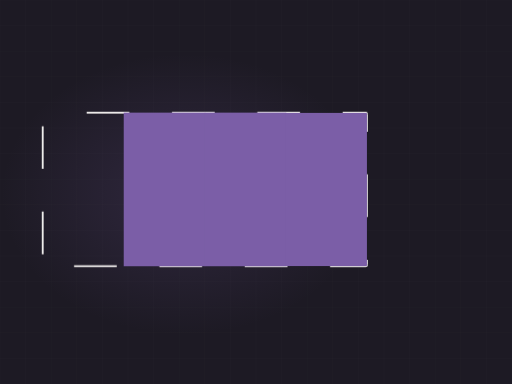
t = 0.00 s
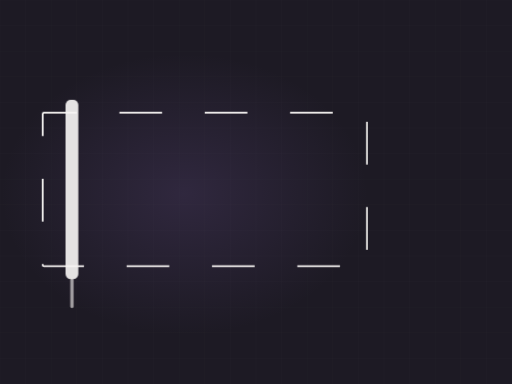
t = 1.55 s
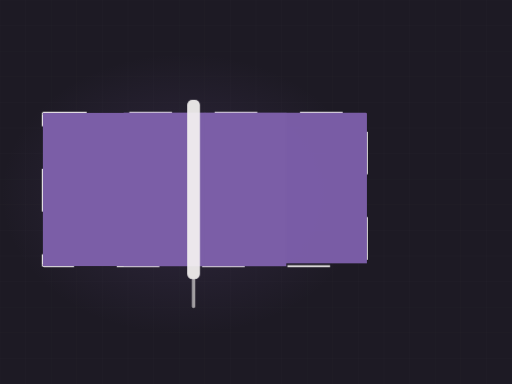
t = 3.34 s
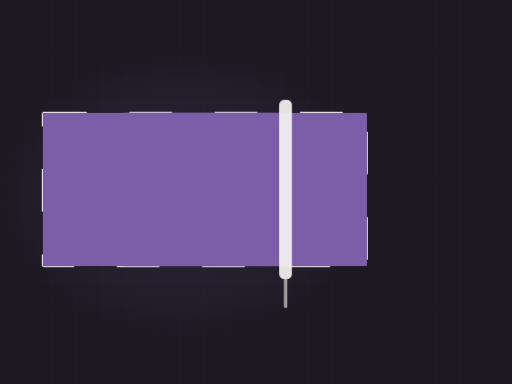
t = 4.50 s
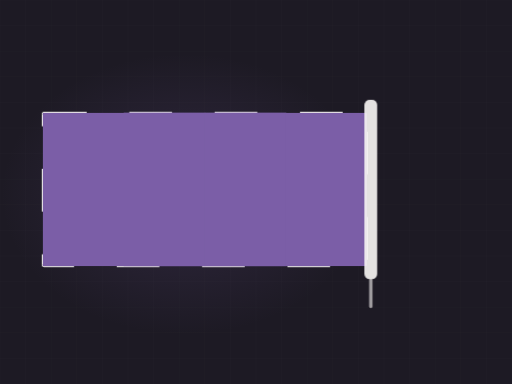
t = 6.53 s
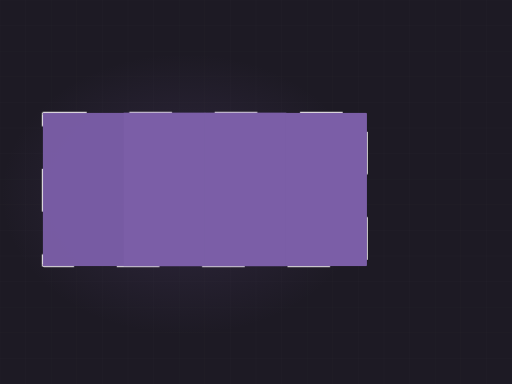
t = 8.28 s

The animated SVG that drew these frames (rendered in a browser with its animation timeline set to each time). Animation: 3 CSS @keyframes rules; frames cover the first 8.28 s, repeats indefinitely.

<svg xmlns="http://www.w3.org/2000/svg" viewBox="0 0 1200 900" width="1200" height="900" role="img" aria-label="Wall being rolled with fresh paint"><defs><radialGradient id="glow"><stop offset="0%" stop-color="#7b5ea7" stop-opacity=".20"/><stop offset="100%" stop-color="#7b5ea7" stop-opacity="0"/></radialGradient></defs><style>.dw2{stroke-dasharray:100;stroke-dashoffset:100;animation:dw 9.68s ease-in-out infinite}@keyframes dw{0%{stroke-dashoffset:100}24%{stroke-dashoffset:0}84%{stroke-dashoffset:0;opacity:1}95%{stroke-dashoffset:0;opacity:0}100%{stroke-dashoffset:100;opacity:0}}.lane{transform-origin:top center;animation:ln 9.68s ease-in-out infinite;opacity:0}@keyframes ln{0%,10%{opacity:0;transform:scaleY(0)}30%{opacity:1;transform:scaleY(1)}84%{opacity:1}95%,100%{opacity:0}}.roller{animation:rl 9.68s ease-in-out infinite;opacity:0}@keyframes rl{0%{transform:translateX(0);opacity:0}8%{opacity:1}72%{transform:translateX(786px);opacity:1}82%,100%{opacity:0}}@media (prefers-reduced-motion: reduce){*{animation:none!important}.dw{stroke-dashoffset:0!important}[class]{opacity:1!important}}/*rest-state*/.dw2{stroke-dashoffset:0;opacity:1}.lane{opacity:1}.roller{opacity:1}</style><rect width="1200" height="900" fill="#1d1a24"/><line x1="0" y1="0" x2="0" y2="900" stroke="#f6f4f2" stroke-width="1" opacity=".028"/><line x1="60" y1="0" x2="60" y2="900" stroke="#f6f4f2" stroke-width="1" opacity=".028"/><line x1="120" y1="0" x2="120" y2="900" stroke="#f6f4f2" stroke-width="1" opacity=".028"/><line x1="180" y1="0" x2="180" y2="900" stroke="#f6f4f2" stroke-width="1" opacity=".028"/><line x1="240" y1="0" x2="240" y2="900" stroke="#f6f4f2" stroke-width="1" opacity=".028"/><line x1="300" y1="0" x2="300" y2="900" stroke="#f6f4f2" stroke-width="1" opacity=".028"/><line x1="360" y1="0" x2="360" y2="900" stroke="#f6f4f2" stroke-width="1" opacity=".028"/><line x1="420" y1="0" x2="420" y2="900" stroke="#f6f4f2" stroke-width="1" opacity=".028"/><line x1="480" y1="0" x2="480" y2="900" stroke="#f6f4f2" stroke-width="1" opacity=".028"/><line x1="540" y1="0" x2="540" y2="900" stroke="#f6f4f2" stroke-width="1" opacity=".028"/><line x1="600" y1="0" x2="600" y2="900" stroke="#f6f4f2" stroke-width="1" opacity=".028"/><line x1="660" y1="0" x2="660" y2="900" stroke="#f6f4f2" stroke-width="1" opacity=".028"/><line x1="720" y1="0" x2="720" y2="900" stroke="#f6f4f2" stroke-width="1" opacity=".028"/><line x1="780" y1="0" x2="780" y2="900" stroke="#f6f4f2" stroke-width="1" opacity=".028"/><line x1="840" y1="0" x2="840" y2="900" stroke="#f6f4f2" stroke-width="1" opacity=".028"/><line x1="900" y1="0" x2="900" y2="900" stroke="#f6f4f2" stroke-width="1" opacity=".028"/><line x1="960" y1="0" x2="960" y2="900" stroke="#f6f4f2" stroke-width="1" opacity=".028"/><line x1="1020" y1="0" x2="1020" y2="900" stroke="#f6f4f2" stroke-width="1" opacity=".028"/><line x1="1080" y1="0" x2="1080" y2="900" stroke="#f6f4f2" stroke-width="1" opacity=".028"/><line x1="1140" y1="0" x2="1140" y2="900" stroke="#f6f4f2" stroke-width="1" opacity=".028"/><line x1="1200" y1="0" x2="1200" y2="900" stroke="#f6f4f2" stroke-width="1" opacity=".028"/><line x1="0" y1="0" x2="1200" y2="0" stroke="#f6f4f2" stroke-width="1" opacity=".028"/><line x1="0" y1="60" x2="1200" y2="60" stroke="#f6f4f2" stroke-width="1" opacity=".028"/><line x1="0" y1="120" x2="1200" y2="120" stroke="#f6f4f2" stroke-width="1" opacity=".028"/><line x1="0" y1="180" x2="1200" y2="180" stroke="#f6f4f2" stroke-width="1" opacity=".028"/><line x1="0" y1="240" x2="1200" y2="240" stroke="#f6f4f2" stroke-width="1" opacity=".028"/><line x1="0" y1="300" x2="1200" y2="300" stroke="#f6f4f2" stroke-width="1" opacity=".028"/><line x1="0" y1="360" x2="1200" y2="360" stroke="#f6f4f2" stroke-width="1" opacity=".028"/><line x1="0" y1="420" x2="1200" y2="420" stroke="#f6f4f2" stroke-width="1" opacity=".028"/><line x1="0" y1="480" x2="1200" y2="480" stroke="#f6f4f2" stroke-width="1" opacity=".028"/><line x1="0" y1="540" x2="1200" y2="540" stroke="#f6f4f2" stroke-width="1" opacity=".028"/><line x1="0" y1="600" x2="1200" y2="600" stroke="#f6f4f2" stroke-width="1" opacity=".028"/><line x1="0" y1="660" x2="1200" y2="660" stroke="#f6f4f2" stroke-width="1" opacity=".028"/><line x1="0" y1="720" x2="1200" y2="720" stroke="#f6f4f2" stroke-width="1" opacity=".028"/><line x1="0" y1="780" x2="1200" y2="780" stroke="#f6f4f2" stroke-width="1" opacity=".028"/><line x1="0" y1="840" x2="1200" y2="840" stroke="#f6f4f2" stroke-width="1" opacity=".028"/><line x1="0" y1="900" x2="1200" y2="900" stroke="#f6f4f2" stroke-width="1" opacity=".028"/><ellipse cx="432" cy="455" rx="430" ry="330" fill="url(#glow)"/><rect class="dw2" x="100" y="264" width="760" height="360" fill="none" stroke="#f6f4f2" stroke-width="4" opacity=".45" rx="3"/><clipPath id="wall"><rect x="100" y="264" width="760" height="360" rx="3"/></clipPath><g clip-path="url(#wall)"><rect class="lane" x="100.0" y="264" width="191.0" height="360" fill="#7b5ea7" opacity="0.30" style="animation-delay:0.00s"/><rect class="lane" x="290.0" y="264" width="191.0" height="360" fill="#7b5ea7" opacity="0.37" style="animation-delay:0.19s"/><rect class="lane" x="480.0" y="264" width="191.0" height="360" fill="#7b5ea7" opacity="0.44" style="animation-delay:0.39s"/><rect class="lane" x="670.0" y="264" width="191.0" height="360" fill="#7b5ea7" opacity="0.30" style="animation-delay:0.58s"/></g><g class="roller"><rect x="74" y="234" width="30" height="420" rx="12" fill="#f6f4f2" opacity=".92"/><rect x="85" y="652" width="8" height="70" rx="4" fill="#f6f4f2" opacity=".6"/></g></svg>
